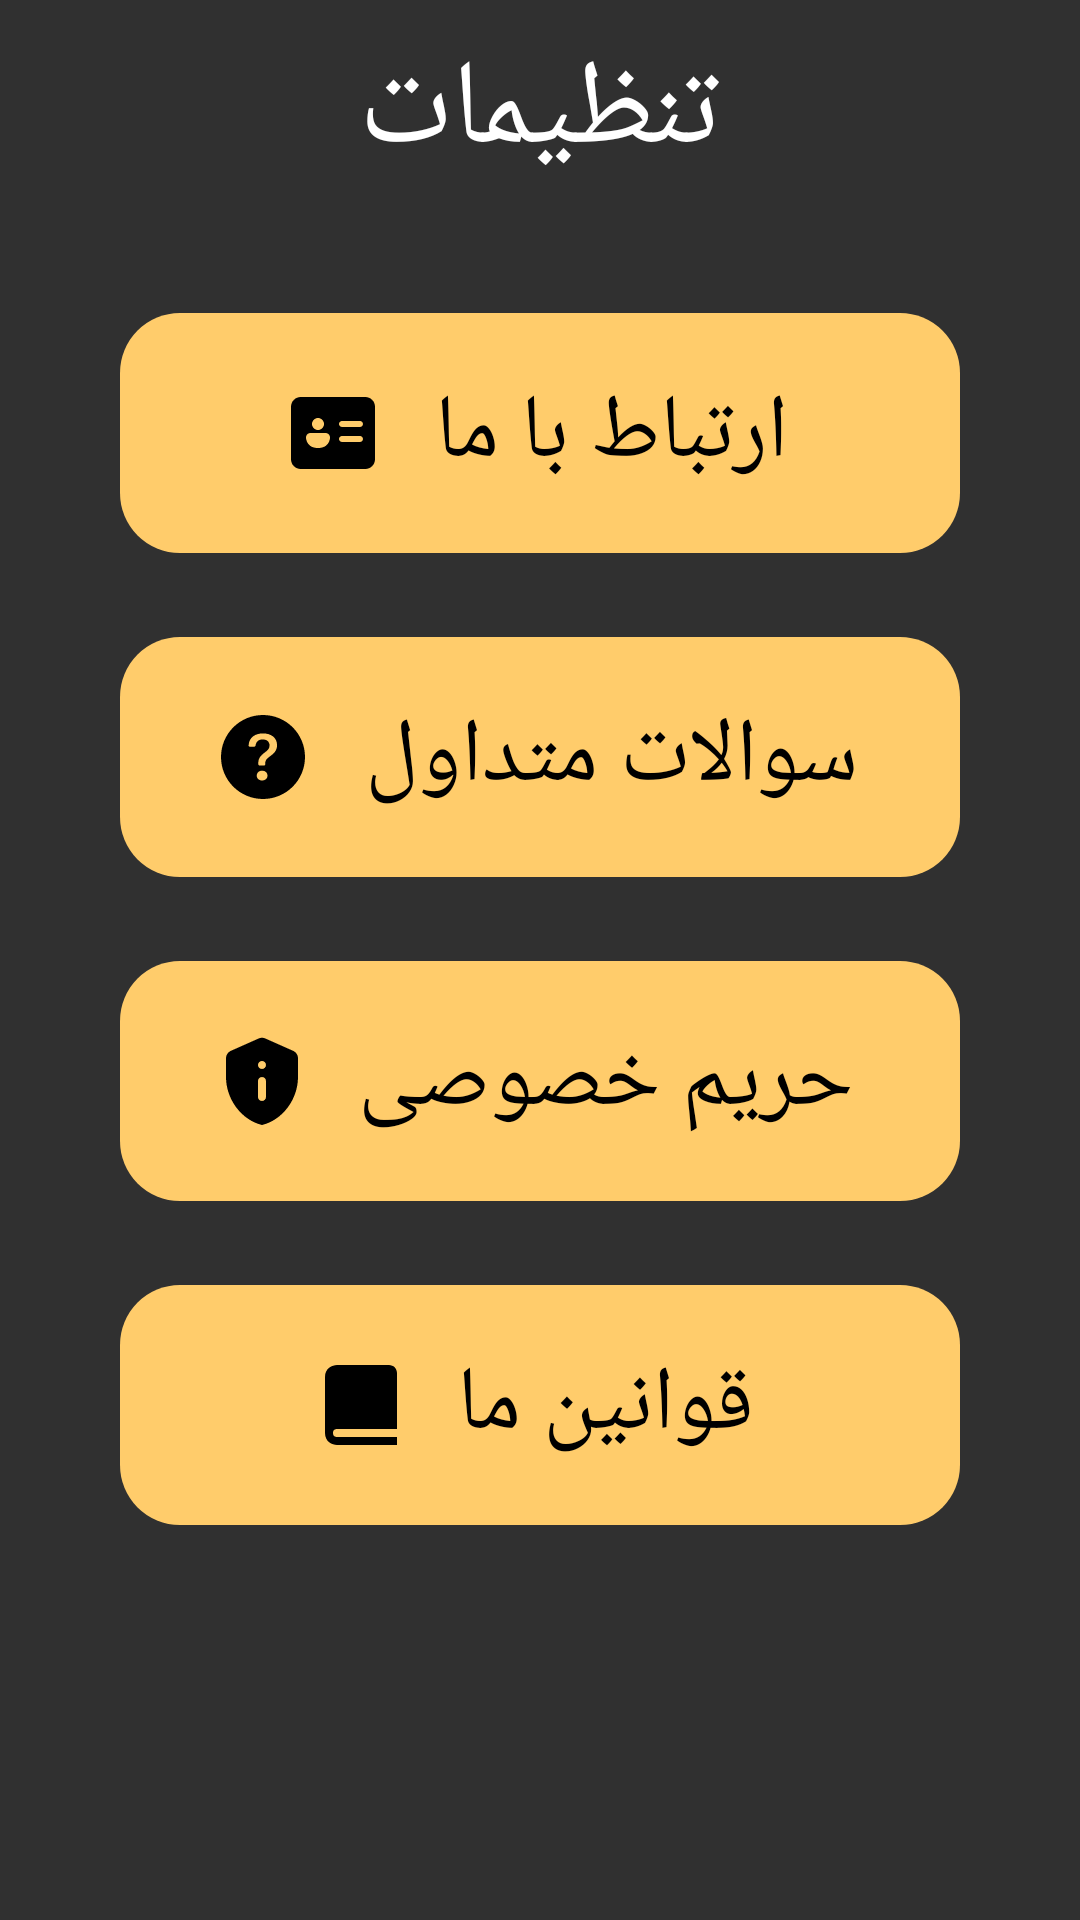

Layout XML and referenced resources for this Android screen:
<!-- AndroidManifest.xml: application theme Theme.Hezarghab -->
<!-- res/layout/setting.xml -->
<?xml version="1.0" encoding="utf-8"?>
<androidx.constraintlayout.widget.ConstraintLayout xmlns:android="http://schemas.android.com/apk/res/android"
    xmlns:app="http://schemas.android.com/apk/res-auto"
    xmlns:tools="http://schemas.android.com/tools"
    android:layout_width="match_parent"
    android:layout_height="match_parent">

    <TextView
        android:id="@+id/textView2"
        android:layout_width="wrap_content"
        android:layout_height="wrap_content"
        android:layout_marginTop="10dp"
        android:fontFamily="@font/hekayat"
        android:text="@string/setting"
        android:textColor="@color/white"
        android:textSize="40dp"
        app:layout_constraintEnd_toEndOf="parent"
        app:layout_constraintHorizontal_bias="0.498"
        app:layout_constraintStart_toStartOf="parent"
        app:layout_constraintTop_toTopOf="parent" />


    <LinearLayout
        android:layout_width="match_parent"
        android:layout_height="80dp"
        android:layout_marginHorizontal="40dp"
        android:layout_marginTop="28dp"
        android:background="@drawable/cardstyle2"
        android:gravity="center"
        android:orientation="horizontal"
        app:layout_constraintBottom_toBottomOf="parent"
        app:layout_constraintEnd_toEndOf="parent"
        app:layout_constraintStart_toStartOf="parent"
        app:layout_constraintTop_toBottomOf="@+id/linearLayout3"
        app:layout_constraintVertical_bias="0.0">

        <ImageView
            android:layout_width="wrap_content"
            android:layout_height="match_parent"
            android:src="@drawable/ic_ghavanin" />

        <TextView
            android:layout_width="wrap_content"
            android:layout_height="match_parent"
            android:layout_marginLeft="20dp"
            android:fontFamily="@font/hekayat"
            android:gravity="center"
            android:text="@string/rules"
            android:textColor="@color/black"
            android:textSize="30dp"
            app:layout_constraintBottom_toBottomOf="parent"
            tools:layout_editor_absoluteX="40dp" />


    </LinearLayout>

    <LinearLayout
        android:id="@+id/linearLayout"
        android:layout_width="match_parent"
        android:layout_height="80dp"
        android:layout_marginHorizontal="40dp"
        android:layout_marginTop="40dp"
        android:background="@drawable/cardstyle2"
        android:gravity="center"
        android:orientation="horizontal"
        app:layout_constraintEnd_toEndOf="parent"
        app:layout_constraintStart_toStartOf="parent"
        app:layout_constraintTop_toBottomOf="@+id/textView2">

        <ImageView
            android:layout_width="wrap_content"
            android:layout_height="match_parent"
            android:src="@drawable/ic_ertebat" />

        <TextView
            android:layout_width="wrap_content"
            android:layout_height="match_parent"
            android:layout_marginLeft="20dp"
            android:fontFamily="@font/hekayat"
            android:gravity="center"
            android:text="@string/ertebat"
            android:textColor="@color/black"
            android:textSize="30dp"
            app:layout_constraintBottom_toBottomOf="parent"
            tools:layout_editor_absoluteX="40dp" />


    </LinearLayout>

    <LinearLayout
        android:id="@+id/linearLayout2"
        android:layout_width="match_parent"
        android:layout_height="80dp"
        android:layout_marginHorizontal="40dp"
        android:layout_marginTop="28dp"
        android:background="@drawable/cardstyle2"
        android:gravity="center"
        android:orientation="horizontal"
        app:layout_constraintEnd_toEndOf="parent"
        app:layout_constraintStart_toStartOf="parent"
        app:layout_constraintTop_toBottomOf="@+id/linearLayout">

        <ImageView
            android:layout_width="wrap_content"
            android:layout_height="match_parent"
            android:src="@drawable/ic_soalat" />

        <TextView
            android:layout_width="wrap_content"
            android:layout_height="match_parent"
            android:layout_marginLeft="20dp"
            android:fontFamily="@font/hekayat"
            android:gravity="center"
            android:text="@string/soalat"
            android:textColor="@color/black"
            android:textSize="30dp"
            app:layout_constraintBottom_toBottomOf="parent"
            tools:layout_editor_absoluteX="40dp" />


    </LinearLayout>


    <LinearLayout
        android:id="@+id/linearLayout3"
        android:layout_width="match_parent"
        android:layout_height="80dp"
        android:layout_marginHorizontal="40dp"
        android:layout_marginTop="28dp"
        android:background="@drawable/cardstyle2"
        android:gravity="center"
        android:orientation="horizontal"
        app:layout_constraintTop_toBottomOf="@+id/linearLayout2"
        tools:layout_editor_absoluteX="40dp">

        <ImageView
            android:layout_width="wrap_content"
            android:layout_height="match_parent"
            android:src="@drawable/ic_harim" />

        <TextView
            android:layout_width="wrap_content"
            android:layout_height="match_parent"
            android:layout_marginLeft="20dp"
            android:fontFamily="@font/hekayat"
            android:gravity="center"
            android:text="@string/harim"
            android:textColor="@color/black"
            android:textSize="30dp"
            app:layout_constraintBottom_toBottomOf="parent"
            tools:layout_editor_absoluteX="40dp" />


    </LinearLayout>


</androidx.constraintlayout.widget.ConstraintLayout>
<!-- resources referenced by this layout -->
<resources>
  <color name="black">#FF000000</color>
  <color name="white">#FFFFFFFF</color>
  <!-- drawable cardstyle2 (drawable-v24) -->
  <?xml version="1.0" encoding="utf-8"?>
  <selector xmlns:android="http://schemas.android.com/apk/res/android">
  
      <item android:state_pressed="false">
  
      <shape>
          <corners android:radius="20dp"/>
          <solid android:color="@color/tilte"   />
      </shape>
  
      </item>
  
  
      <item android:state_pressed="true">
  
          <shape>
              <solid android:color="@color/dot"/>
              <corners android:radius="20dp"/>
          </shape>
  
  
      </item>
  
  
  
  
  
  </selector>
  <!-- drawable ic_ghavanin (drawable) -->
  <vector xmlns:android="http://schemas.android.com/apk/res/android"
      android:width="24dp"
      android:height="28dp"
      android:viewportWidth="24"
      android:viewportHeight="28">
    <path
        android:pathData="M0,4.667V23.333C0,26.268 2.392,27.333 4,27.333H24V24.667H4.016C3.4,24.651 2.667,24.408 2.667,23.333C2.667,22.259 3.4,22.016 4.016,22H24V3.333C24,1.863 22.804,0.667 21.333,0.667H4C2.392,0.667 0,1.732 0,4.667Z"
        android:fillColor="#000000"/>
  </vector>
  <!-- drawable ic_harim (drawable) -->
  <vector xmlns:android="http://schemas.android.com/apk/res/android"
      android:width="24dp"
      android:height="30dp"
      android:viewportWidth="24"
      android:viewportHeight="30">
    <path
        android:pathData="M1.587,4.96C0.627,5.387 0,6.347 0,7.4V13.667C0,21.067 5.12,27.987 12,29.667C18.88,27.987 24,21.067 24,13.667V7.4C24,6.347 23.373,5.387 22.413,4.96L13.08,0.813C12.387,0.507 11.6,0.507 10.92,0.813L1.587,4.96ZM12,8.333C12.733,8.333 13.333,8.933 13.333,9.667C13.333,10.4 12.733,11 12,11C11.267,11 10.667,10.4 10.667,9.667C10.667,8.933 11.267,8.333 12,8.333ZM12,13.667C12.733,13.667 13.333,14.267 13.333,15V20.333C13.333,21.067 12.733,21.667 12,21.667C11.267,21.667 10.667,21.067 10.667,20.333V15C10.667,14.267 11.267,13.667 12,13.667Z"
        android:fillColor="#000000"/>
  </vector>
  <string name="ertebat">ارتباط با ما</string>
  <string name="harim">حریم خصوصی</string>
  <string name="rules">قوانین ما</string>
  <string name="setting">تنظیمات</string>
  <string name="soalat">سوالات متداول</string>
  <style name="Theme.Hezarghab" parent="Theme.AppCompat.NoActionBar">
          
          <item name="colorPrimary">@color/purple_500</item>
          <item name="colorPrimaryVariant">@color/purple_700</item>
          <item name="colorOnPrimary">@color/white</item>
          
          <item name="colorSecondary">@color/teal_200</item>
          <item name="colorSecondaryVariant">@color/teal_700</item>
          <item name="colorOnSecondary">@color/black</item>
          
          <item name="android:statusBarColor" tools:targetApi="l">?attr/colorPrimaryVariant</item>
          
      </style>
  <color name="tilte">#FFCC6B</color>
  <color name="dot">#AC7940</color>
  <color name="purple_500">#592617</color>
  <color name="purple_700">#592617</color>
  <color name="teal_200">#FF03DAC5</color>
  <color name="teal_700">#FF018786</color>
</resources>
